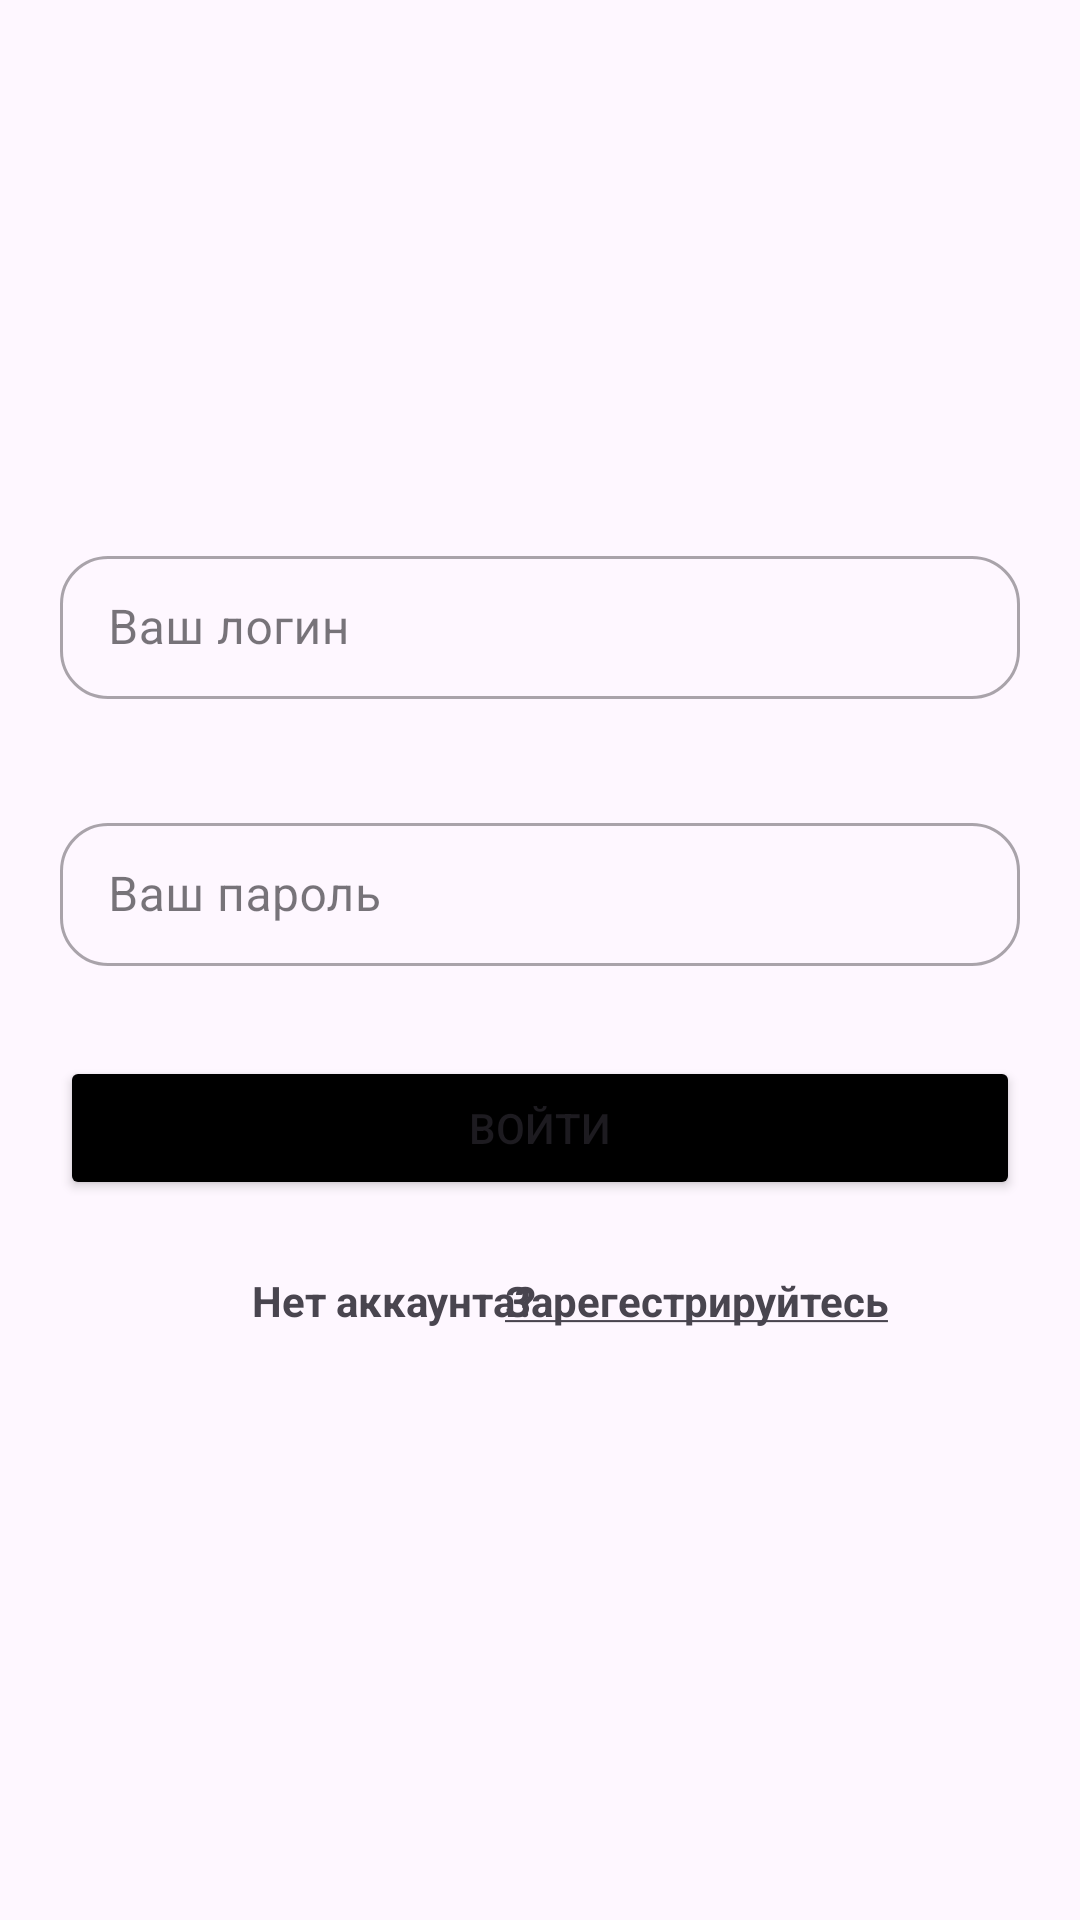

Here is an Android app screen rendered from its layout file. Give the layout XML and the strings, colors and styles it references.
<!-- AndroidManifest.xml: application theme Theme.Kanopys -->
<!-- res/layout/fragment_authorization.xml -->
<?xml version="1.0" encoding="utf-8"?>
<androidx.constraintlayout.widget.ConstraintLayout
    xmlns:android="http://schemas.android.com/apk/res/android"
    xmlns:app="http://schemas.android.com/apk/res-auto"
    xmlns:tools="http://schemas.android.com/tools"
    android:id="@+id/mainActivity"
    android:layout_width="match_parent"
    android:layout_height="match_parent">

    <com.google.android.material.textfield.TextInputLayout
        android:id="@+id/tilLogin"
        style="@style/Widget.MaterialComponents.TextInputLayout.OutlinedBox.Dense"
        android:layout_width="match_parent"
        android:layout_height="wrap_content"
        android:layout_marginStart="20dp"
        android:layout_marginTop="76dp"
        android:layout_marginEnd="20dp"
        app:endIconMode="clear_text"
        app:layout_constraintEnd_toEndOf="parent"
        app:layout_constraintHorizontal_bias="0.0"
        app:layout_constraintStart_toStartOf="parent"
        app:layout_constraintTop_toBottomOf="@+id/imageView"
        app:shapeAppearance="@style/Rounded"
        tools:ignore="MissingConstraints">

        <com.google.android.material.textfield.TextInputEditText
            android:id="@+id/loginUser"
            android:layout_width="match_parent"
            android:layout_height="wrap_content"
            android:hint="Ваш логин" />

    </com.google.android.material.textfield.TextInputLayout>

    <com.google.android.material.textfield.TextInputLayout
        android:id="@+id/tilPassword"
        style="@style/Widget.MaterialComponents.TextInputLayout.OutlinedBox.Dense"
        android:layout_width="match_parent"
        android:layout_height="wrap_content"
        android:layout_marginStart="20dp"
        android:layout_marginTop="36dp"
        android:layout_marginEnd="20dp"
        app:endIconMode="clear_text"
        app:layout_constraintEnd_toEndOf="parent"
        app:layout_constraintHorizontal_bias="0.0"
        app:layout_constraintStart_toStartOf="parent"
        app:layout_constraintTop_toBottomOf="@+id/tilLogin"
        app:shapeAppearance="@style/Rounded"
        tools:ignore="MissingConstraints">

        <com.google.android.material.textfield.TextInputEditText
            android:id="@+id/passwordUser"
            android:layout_width="match_parent"
            android:layout_height="wrap_content"
            android:hint="Ваш пароль"
            android:inputType="textPassword" />

    </com.google.android.material.textfield.TextInputLayout>

    <ImageView
        android:id="@+id/imageView"
        android:layout_width="wrap_content"
        android:layout_height="wrap_content"
        android:layout_marginTop="104dp"
        app:layout_constraintEnd_toEndOf="parent"
        app:layout_constraintHorizontal_bias="0.498"
        app:layout_constraintStart_toStartOf="parent"
        app:layout_constraintTop_toTopOf="parent"
        app:srcCompat="@drawable/ic_launcher_foreground" />

    <Button
        android:id="@+id/button"
        android:layout_width="0dp"
        android:layout_height="wrap_content"
        android:layout_marginStart="20dp"
        android:layout_marginTop="30dp"
        android:layout_marginEnd="20dp"
        android:backgroundTint="@color/black"
        android:text="Войти"
        app:layout_constraintEnd_toEndOf="parent"
        app:layout_constraintStart_toStartOf="parent"
        app:layout_constraintTop_toBottomOf="@+id/tilPassword" />

    <TextView
        android:id="@+id/textView"
        android:layout_width="wrap_content"
        android:layout_height="wrap_content"
        android:layout_marginStart="84dp"
        android:layout_marginTop="24dp"
        android:text="Нет аккаунта?"
        android:textStyle="bold"
        app:layout_constraintEnd_toStartOf="@+id/textView2"
        app:layout_constraintHorizontal_bias="0.0"
        app:layout_constraintStart_toStartOf="parent"
        app:layout_constraintTop_toBottomOf="@+id/button" />

    <TextView
        android:id="@+id/goToRegister"
        android:layout_width="wrap_content"
        android:layout_height="wrap_content"
        android:layout_marginTop="24dp"
        android:layout_marginEnd="64dp"
        android:text="@string/register_user"
        android:textStyle="bold"
        app:layout_constraintEnd_toEndOf="parent"
        app:layout_constraintTop_toBottomOf="@+id/button" />
</androidx.constraintlayout.widget.ConstraintLayout>
<!-- resources referenced by this layout -->
<resources>
  <color name="black">#FF000000</color>
  <string name="register_user">
          <u>Зарегестрируйтесь</u>
      </string>
  <style name="Rounded" parent="ShapeAppearance.MaterialComponents.SmallComponent">
          <item name="cornerFamily">rounded</item>
          <item name="cornerSize">16dp</item>
      </style>
  <style name="Theme.Kanopys" parent="Base.Theme.Kanopys" />
  <style name="Base.Theme.Kanopys" parent="Theme.Material3.DayNight.NoActionBar">
          
          
      </style>
</resources>
